Run: headless pygame with SDL's dummy video driver; simulated clock (each Clock.tick advances the game by its frame time, no real sleeping); random seed 0; keys injected as events and as key.get_pressed() state; mouse plan: one left click at the window centre at the start of phase 2, then a move to the lower-right quarter at the start of phase 3.
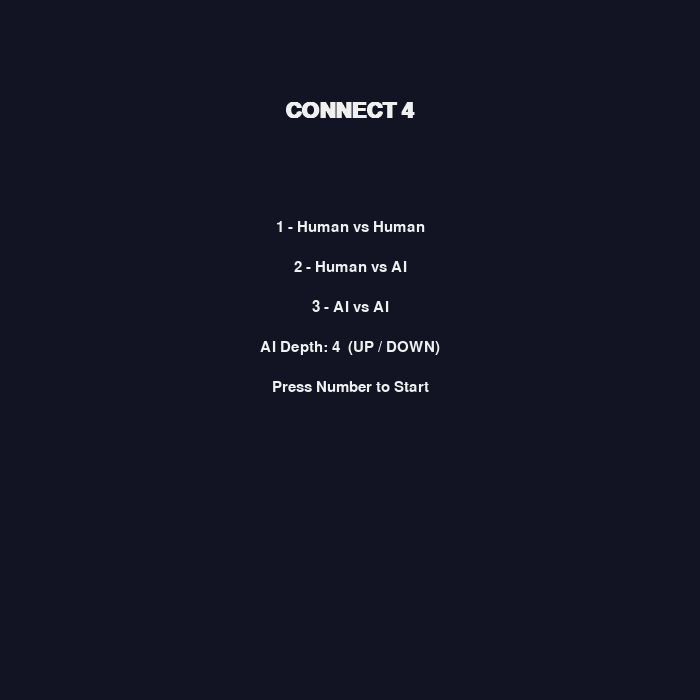
Frame 1 of 4 · flips 1–60 · no input
Frame 2 of 4 · flips 61–180 · clicked the window centre · tapped SPACE, RETURN · held RIGHT (→), D · screen unchanged from frame 1, image omitted
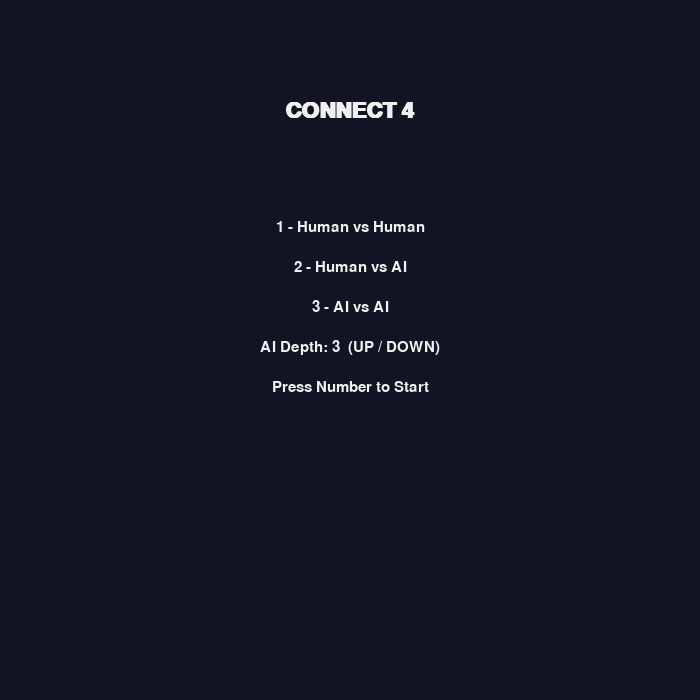
Frame 3 of 4 · flips 181–300 · moved the mouse to the lower-right quarter · held DOWN (↓), S
Frame 4 of 4 · flips 301–420 · held LEFT (←), A, UP (↑), W · screen same as frame 1, image omitted

The pygame program that drew these frames:

import pygame
import sys
import math
import random

pygame.init()

# ================= CONFIG =================
WIDTH, HEIGHT = 700, 700
ROWS, COLS = 6, 7
CELL = WIDTH // COLS
RADIUS = CELL // 2 - 6

BG = (18, 20, 35)
BOARD = (50, 70, 140)
EMPTY = (25, 25, 25)
X_COLOR = (255, 90, 90)
O_COLOR = (90, 200, 255)
TEXT = (240, 240, 240)

screen = pygame.display.set_mode((WIDTH, HEIGHT))
pygame.display.set_caption("Connect 4 – AI Edition")
clock = pygame.time.Clock()
font = pygame.font.SysFont("arial", 32, bold=True)
small = pygame.font.SysFont("arial", 22)

# ================= LOGIC ENGINE =================
class Connect4:
    ROWS = 6
    COLS = 7

    def initial_state(self):
     return [[" ", " ", " ", " ", " ", " ", " "],
            [" ", " ", " ", " ", " ", " ", " "],
            [" ", " ", " ", " ", " ", " ", " "],
            [" ", " ", " ", " ", " ", " ", " "],
            [" ", " ", " ", " ", " ", " ", " "],
            [" ", " ", " ", " ", " ", " ", " "]]

    def current_player(self, state):
        count_X = 0
        count_O = 0
        for row in range(6):
            for col in range(7):
                symbol = state[row][col]
                if symbol == 'X':
                    count_X += 1
                elif symbol == 'O':
                    count_O += 1

        # If they are the same, it's player X's turn
        if count_X == count_O:
            return 'X'
        # Otherwise, it's player O's turn
        return 'O'

    def available_actions(self, state):
        player = self.current_player(state)
        return [(player, c) for c in range(self.COLS) if state[0][c] == " "]

    def take_action(self, state, action):
        player, col = action
        new = [row[:] for row in state]
        for r in reversed(range(self.ROWS)):
            if new[r][col] == " ":
                new[r][col] = player
                break
        return new

    def terminal(self, state):
        terminal = False
        full = False
        player = None
        for row in range(6):
            for col in range(4):
                if state[row][col] == state[row][col+1] == state[row][col+2] == state[row][col+3] and state[row][col] != " ":
                    terminal = True
                    player = state[row][col]
                    break
            if terminal:
                break

        if  terminal==False:
            for col in range(7):
                for row in range(3):  
                    if state[row][col] == state[row+1][col] == state[row+2][col] == state[row+3][col] and state[row][col] != " ":
                        terminal = True
                        player = state[row][col]
                        break
                if terminal:
                    break

        if terminal==False:
            for row in range(3): #    \
                for col in range(4):
                    if state[row][col] == state[row+1][col+1] == state[row+2][col+2] == state[row+3][col+3] and state[row][col] != " ":
                        terminal = True
                        player = state[row][col]
                        break
                if terminal:
                    break

        if terminal==False:
            for row in range(3):#0->2 /    row+1
                for col in range(3, 7):# 3->6      col-1        
                    if state[row][col] == state[row+1][col-1] == state[row+2][col-2] == state[row+3][col-3] and state[row][col] != " ":
                        terminal = True
                        player = state[row][col]
                        break
                if terminal:
                    break

        if terminal==False:
            empty_count = 0
            for row in range(6):
                for col in range(7):
                    if state[row][col] == " ":
                        empty_count += 1
            if empty_count == 0:
                full = True

        if terminal:
            if player == "X":
                return 1
            elif player == "O":
                return -1
        elif full:
            return 0
        else:
            return None


    def heuristic(self, state):
        score = 0
        center = [state[r][self.COLS // 2] for r in range(self.ROWS)]
        score += center.count('X') * 3
        score -= center.count('O') * 3
        return score

    def minimax(self, state, depth, alpha, beta, maximizing):
        term = self.terminal(state)
        if term is not None or depth == 0:
            return term if term is not None else self.heuristic(state)

        if maximizing:
            value = -math.inf
            for a in self.available_actions(state):
                value = max(value, self.minimax(
                    self.take_action(state, a), depth-1, alpha, beta, False))
                alpha = max(alpha, value)
                if alpha >= beta: break
            return value
        else:
            value = math.inf
            for a in self.available_actions(state):
                value = min(value, self.minimax(
                    self.take_action(state, a), depth-1, alpha, beta, True))
                beta = min(beta, value)
                if alpha >= beta: break
            return value

    def best_action(self, state, depth):
        player = self.current_player(state)
        actions = self.available_actions(state)
        best = -math.inf if player == 'X' else math.inf
        choice = random.choice(actions)

        for a in actions:
            val = self.minimax(self.take_action(state, a),
                               depth-1, -math.inf, math.inf,
                               player == 'O')
            if player == 'X' and val > best:
                best, choice = val, a
            if player == 'O' and val < best:
                best, choice = val, a
        return choice

# ================= GUI =================
def draw(state, msg=""):
    screen.fill(BG)
    pygame.draw.rect(screen, BOARD, (0, CELL, WIDTH, HEIGHT))

    for r in range(ROWS):
        for c in range(COLS):
            x = c * CELL + CELL // 2
            y = (r + 1) * CELL + CELL // 2
            color = EMPTY
            if state[r][c] == 'X': color = X_COLOR
            if state[r][c] == 'O': color = O_COLOR
            pygame.draw.circle(screen, color, (x, y), RADIUS)

    label = small.render(msg, True, TEXT)
    screen.blit(label, (10, 10))
    pygame.display.update()

# ================= MENU =================
def menu():
    mode = None
    depth = 4

    while True:
        screen.fill(BG)
        title = font.render("CONNECT 4", True, TEXT)
        screen.blit(title, (WIDTH//2 - title.get_width()//2, 100))

        options = [
            "1 - Human vs Human",
            "2 - Human vs AI",
            "3 - AI vs AI",
            f"AI Depth: {depth}  (UP / DOWN)",
            "Press Number to Start"
        ]

        for i, txt in enumerate(options):
            t = small.render(txt, True, TEXT)
            screen.blit(t, (WIDTH//2 - t.get_width()//2, 220 + i*40))

        pygame.display.update()

        for e in pygame.event.get():
            if e.type == pygame.QUIT:
                pygame.quit(); sys.exit()
            if e.type == pygame.KEYDOWN:
                if e.key == pygame.K_1: mode = 1
                if e.key == pygame.K_2: mode = 2
                if e.key == pygame.K_3: mode = 3
                if e.key == pygame.K_UP and depth < 6: depth += 1
                if e.key == pygame.K_DOWN and depth > 1: depth -= 1
                if mode:
                    return mode, depth

# ================= MAIN =================
def main():
    mode, depth = menu()
    game = Connect4()
    state = game.initial_state()

    while True:
        clock.tick(60)
        draw(state)

        player = game.current_player(state)
        ai_turn = (mode == 3) or (mode == 2 and player == 'O')

        for e in pygame.event.get():
            if e.type == pygame.QUIT:
                pygame.quit(); sys.exit()

            if not ai_turn and e.type == pygame.MOUSEBUTTONDOWN:
                col = e.pos[0] // CELL
                if col in [c for _, c in game.available_actions(state)]:
                    state = game.take_action(state, (player, col))

        if ai_turn:
            draw(state, "AI thinking...")
            pygame.time.wait(300)
            state = game.take_action(state, game.best_action(state, depth))

        result = game.terminal(state)
        if result is not None:
            msg = "Draw" if result == 0 else ("X Wins" if result == 1 else "O Wins")
            draw(state, msg)
            pygame.time.wait(3000)
            return

main()
